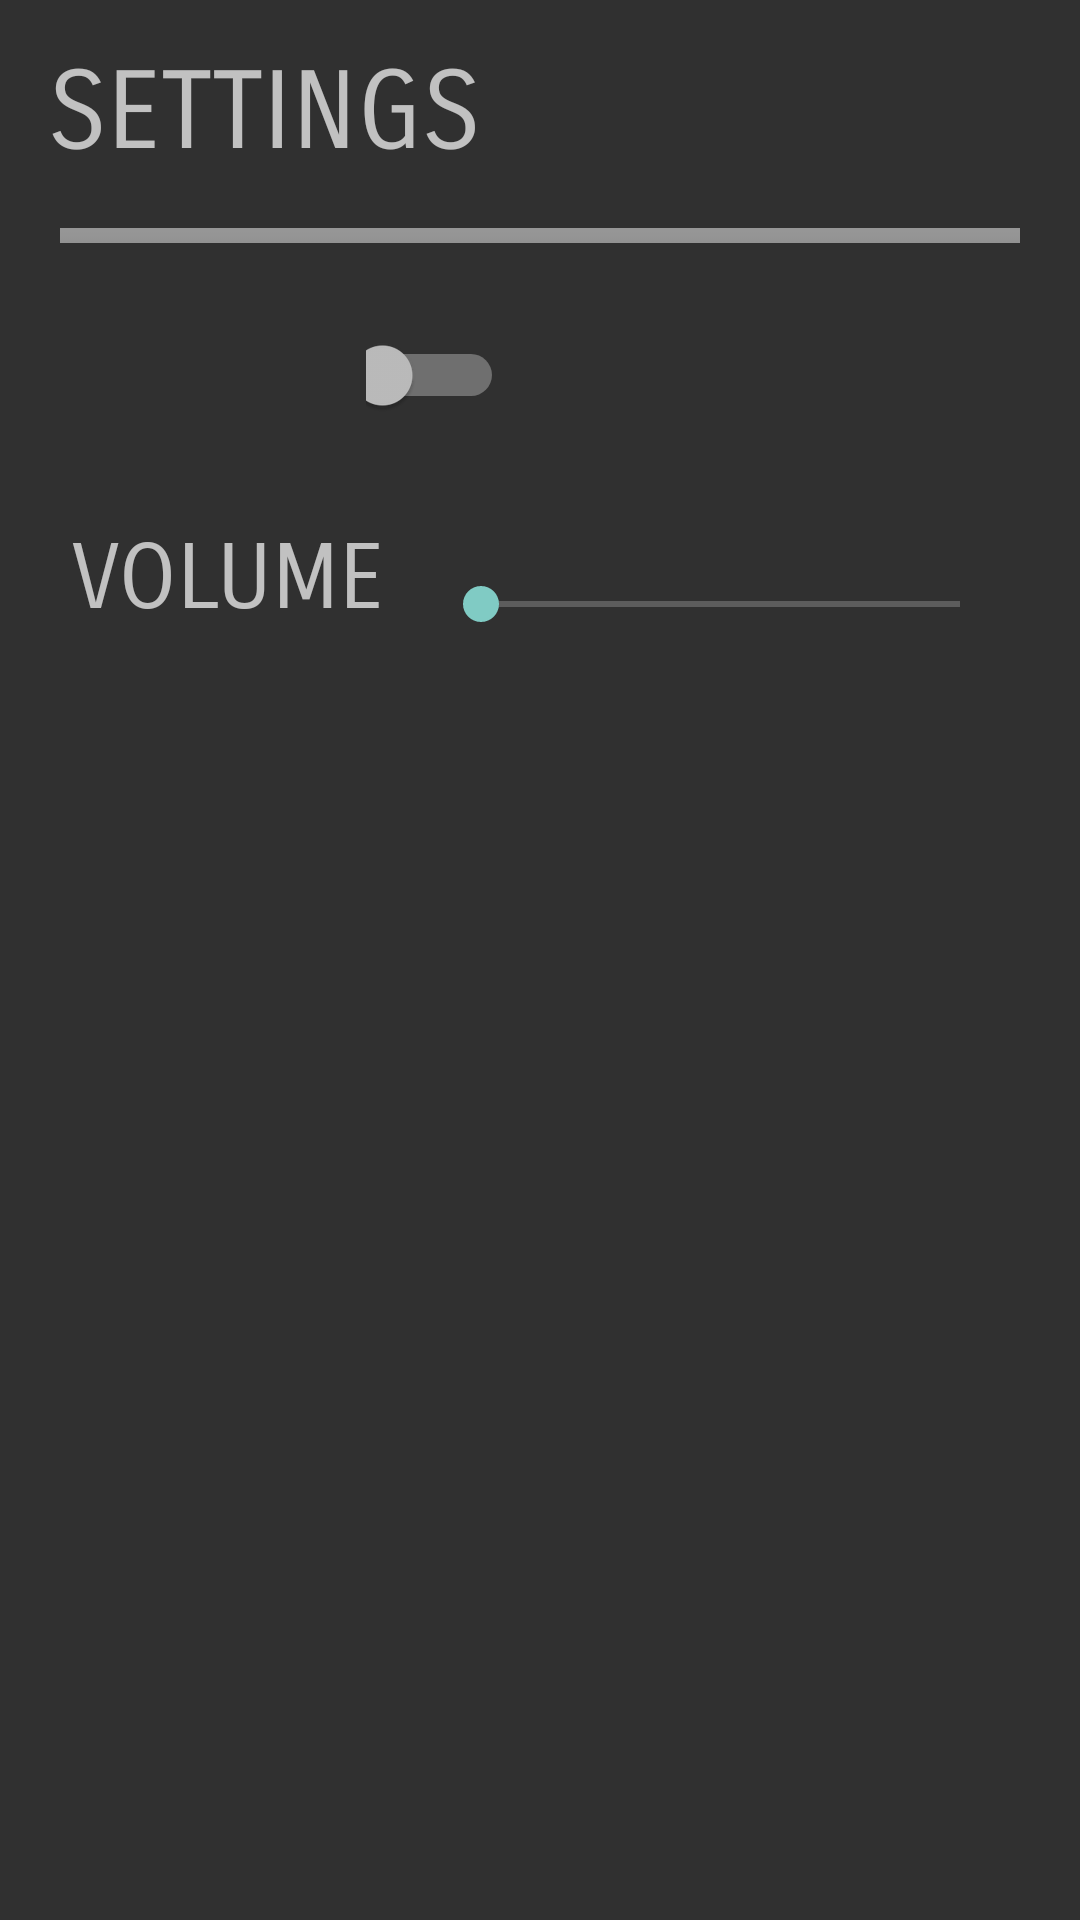

The Android layout XML behind this screen, and the referenced resources:
<!-- AndroidManifest.xml: application theme Theme.AppCompat.NoActionBar -->
<!-- res/layout/activity_settings.xml -->
<?xml version="1.0" encoding="utf-8"?>
<android.support.constraint.ConstraintLayout xmlns:android="http://schemas.android.com/apk/res/android"
    xmlns:app="http://schemas.android.com/apk/res-auto"
    xmlns:tools="http://schemas.android.com/tools"
    android:layout_width="match_parent"
    android:layout_height="match_parent"
    tools:context="com.example.niceg.mysqlproject.SettingsActivity">

    <TextView
        android:id="@+id/textView2"
        android:layout_width="278dp"
        android:layout_height="52dp"
        android:layout_marginLeft="16dp"
        android:layout_marginTop="16dp"
        android:fontFamily="sans-serif-smallcaps"
        android:text="SETTINGS"
        android:textSize="36sp"
        app:layout_constraintLeft_toLeftOf="parent"
        app:layout_constraintTop_toTopOf="parent" />

    <SeekBar
        android:id="@+id/seekBar"
        android:layout_width="0dp"
        android:layout_height="41dp"
        android:layout_marginEnd="24dp"
        android:layout_marginRight="16dp"
        android:layout_marginStart="16dp"
        android:layout_marginTop="100dp"
        app:layout_constraintEnd_toEndOf="parent"
        app:layout_constraintHorizontal_bias="0.5"
        app:layout_constraintRight_toRightOf="parent"
        app:layout_constraintStart_toEndOf="@+id/textView3"
        app:layout_constraintTop_toBottomOf="@+id/imageView3" />

    <TextView
        android:id="@+id/textView3"
        android:layout_width="wrap_content"
        android:layout_height="wrap_content"
        android:layout_marginLeft="16dp"
        android:layout_marginStart="24dp"
        android:layout_marginTop="34dp"
        android:fontFamily="sans-serif-smallcaps"
        android:text="VOLUME"
        android:textSize="30sp"
        app:layout_constraintEnd_toStartOf="@+id/seekBar"
        app:layout_constraintLeft_toLeftOf="parent"
        app:layout_constraintStart_toStartOf="parent"
        app:layout_constraintTop_toBottomOf="@+id/textView4" />

    <Switch
        android:id="@+id/switch1"
        android:layout_width="46dp"
        android:layout_height="40dp"
        android:layout_marginEnd="192dp"
        android:layout_marginTop="24dp"
        android:checked="false"
        android:onClick="MuteAudio"
        app:layout_constraintEnd_toEndOf="parent"
        app:layout_constraintTop_toBottomOf="@+id/imageView3"
        tools:checked="false" />

    <TextView
        android:id="@+id/textView4"
        android:layout_width="wrap_content"
        android:layout_height="wrap_content"
        android:layout_marginEnd="180dp"
        android:layout_marginLeft="16dp"
        android:layout_marginStart="24dp"
        android:layout_marginTop="24dp"
        android:fontFamily="sans-serif-smallcaps"
        android:text="MUTE"
        android:textSize="30sp"
        app:layout_constraintEnd_toStartOf="@+id/switch1"
        app:layout_constraintHorizontal_bias="0.0"
        app:layout_constraintLeft_toLeftOf="parent"
        app:layout_constraintStart_toStartOf="parent"
        app:layout_constraintTop_toBottomOf="@+id/imageView3" />

    <ImageView
        android:id="@+id/imageView3"
        android:layout_width="0dp"
        android:layout_height="5dp"
        android:layout_marginTop="8dp"
        android:foreground="@color/colorAccent"
        android:scaleType="center"
        app:layout_constraintHorizontal_bias="0.0"
        app:layout_constraintLeft_toLeftOf="parent"
        app:layout_constraintRight_toRightOf="parent"
        app:layout_constraintTop_toBottomOf="@+id/textView2"
        app:srcCompat="@android:drawable/bottom_bar" />

</android.support.constraint.ConstraintLayout>
<!-- resources referenced by this layout -->
<resources>
  <color name="colorAccent">#7901b5</color>
</resources>
